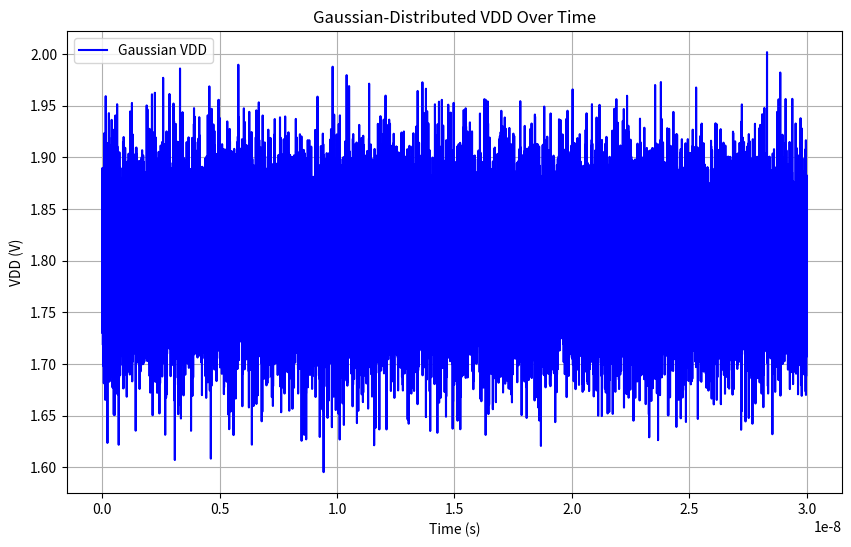

Reproduce this figure in Python.
import numpy as np
import matplotlib.pyplot as plt

# Define parameters
mean = 1.8  # Mean voltage
std_dev = 0.05  # Standard deviation of the voltage
time_step = 1e-12  # 1 ps
end_time = 30e-9  # 30 ns

# Generate time points
time_points = np.arange(0, end_time, time_step)

# Generate Gaussian distributed voltage values
voltage_values = np.random.normal(mean, std_dev, len(time_points))

# Save to a file
with open('vdd_gaussian.txt', 'w') as f:
    for t, v in zip(time_points, voltage_values):
        f.write(f"{t} {v} ")

print("Gaussian VDD data generated and saved to 'vdd_gaussian.txt'")

# Plot the Gaussian-distributed voltage values over time
plt.figure(figsize=(10, 6))
plt.plot(time_points, voltage_values, label='Gaussian VDD', color='blue')
plt.title('Gaussian-Distributed VDD Over Time')
plt.xlabel('Time (s)')
plt.ylabel('VDD (V)')
plt.grid(True)
plt.legend()

# Show the plot
plt.show()
